Labelled photos from "enhance_then_resize", an image-classification folder in brandonlch2904/Brain_Tumour_Detection. The possible labels are: glioma tumor, meningioma tumor, no tumor, pituitary tumor.

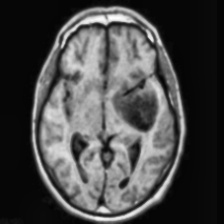
Label: no tumor

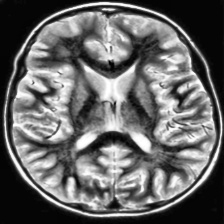
Label: no tumor

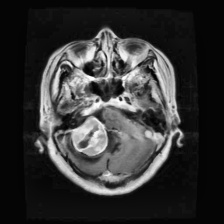
Label: meningioma tumor

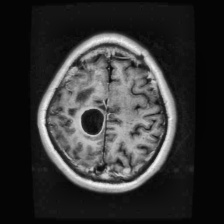
Label: glioma tumor

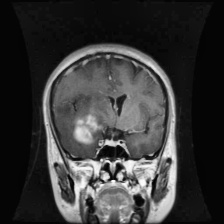
Label: glioma tumor

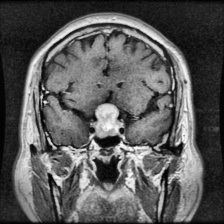
Label: pituitary tumor
